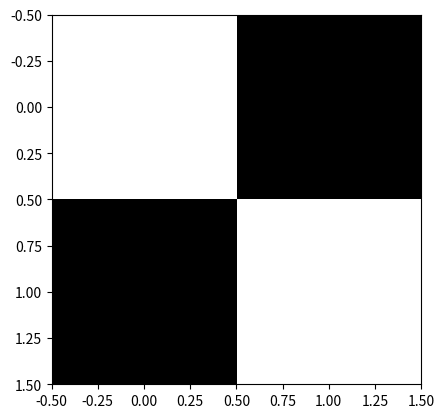

This chart was generated by the following Python code:
import numpy as np
import matplotlib.pyplot as plt

mat = np.array([[0, 1], [1, 0]])

# crtanje šahovske ploče
plt.imshow(mat, cmap='binary')

# prikazivanje šahovske ploče
plt.show()
